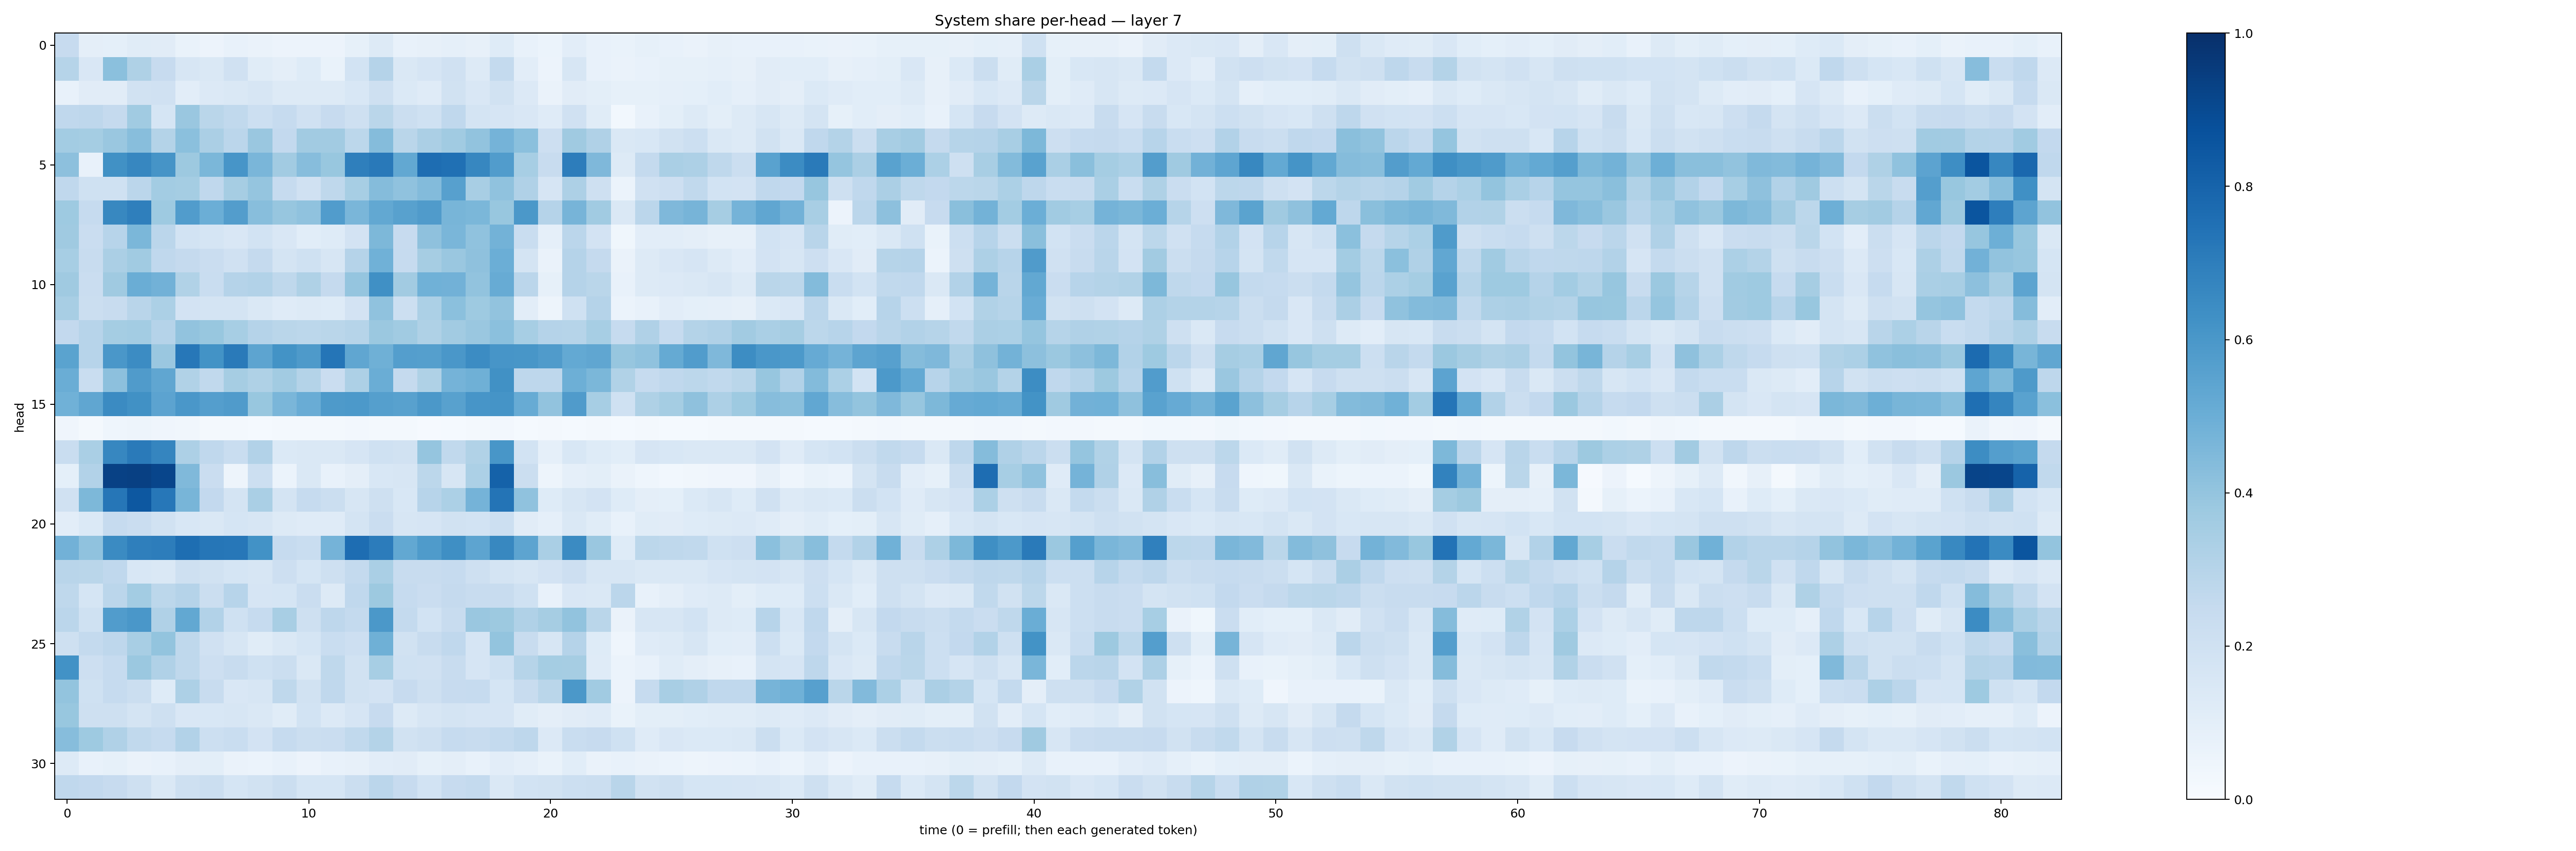

Source data for this figure (header and first rows):
0.24472629, 0.09630134, 0.091179125, 0.114329234, 0.11284439, 0.068408504, 0.05519078, 0.07182769, 0.06402559, 0.05724991, 0.055846468, 0.057790227, 0.08442628, 0.1251249, 0.074498616, 0.07971815, 0.08962605, 0.08188037, 0.12162255, 0.074951574, 0.061218034, 0.10323458, 0.07636698, 0.06671318
0.2982, 0.1489, 0.4196, 0.3231, 0.2436, 0.1615, 0.1415, 0.1956, 0.1136, 0.09628, 0.1238, 0.06749, 0.1837, 0.3015, 0.1472, 0.167, 0.1981, 0.1287, 0.2561, 0.1032, 0.05708, 0.1565, 0.07685, 0.0632
0.07091, 0.1115, 0.1132, 0.1882, 0.1968, 0.1049, 0.1367, 0.1465, 0.1622, 0.1306, 0.1268, 0.1268, 0.1533, 0.2062, 0.1388, 0.1172, 0.1893, 0.1493, 0.1935, 0.1352, 0.06392, 0.1131, 0.09932, 0.0844
0.2659, 0.2745, 0.2517, 0.3655, 0.1695, 0.3841, 0.2867, 0.2639, 0.2151, 0.2469, 0.1957, 0.2425, 0.2052, 0.2865, 0.222, 0.2012, 0.2666, 0.1788, 0.167, 0.1516, 0.1207, 0.1955, 0.1156, 0.02993
0.3564, 0.3528, 0.386, 0.426, 0.3074, 0.4193, 0.3326, 0.2848, 0.3856, 0.2612, 0.3618, 0.3619, 0.2788, 0.4339, 0.2883, 0.3321, 0.3667, 0.4045, 0.4765, 0.4198, 0.2147, 0.3688, 0.3195, 0.1445
0.4155, 0.07115, 0.6284, 0.6661, 0.6131, 0.3768, 0.459, 0.6079, 0.4612, 0.3615, 0.4325, 0.388, 0.6924, 0.7168, 0.5266, 0.7647, 0.7538, 0.667, 0.5748, 0.3475, 0.2371, 0.7009, 0.4529, 0.127
0.2678, 0.2012, 0.2024, 0.2823, 0.357, 0.3524, 0.2662, 0.3508, 0.3965, 0.2478, 0.1973, 0.2733, 0.3469, 0.4344, 0.4084, 0.4394, 0.5616, 0.3404, 0.41, 0.3169, 0.1641, 0.3262, 0.2084, 0.05896
0.3732, 0.2497, 0.6632, 0.6934, 0.3743, 0.5776, 0.4989, 0.573, 0.4276, 0.3911, 0.408, 0.576, 0.4634, 0.5272, 0.5583, 0.5788, 0.4679, 0.4583, 0.3875, 0.5953, 0.3043, 0.4689, 0.3658, 0.1476
0.3692, 0.23, 0.2942, 0.4606, 0.2823, 0.1858, 0.1698, 0.1488, 0.1862, 0.1515, 0.1085, 0.1238, 0.1816, 0.4538, 0.2435, 0.4122, 0.4626, 0.4072, 0.4801, 0.2321, 0.08893, 0.2847, 0.1832, 0.03758
0.3445, 0.2386, 0.3346, 0.3637, 0.2677, 0.2531, 0.228, 0.1972, 0.2518, 0.173, 0.2022, 0.1585, 0.3024, 0.4859, 0.2496, 0.3496, 0.3866, 0.4118, 0.4998, 0.1781, 0.06462, 0.304, 0.2509, 0.06426
0.3697, 0.2274, 0.3698, 0.503, 0.4828, 0.3153, 0.2312, 0.3021, 0.3086, 0.2697, 0.3233, 0.2507, 0.3953, 0.6311, 0.3603, 0.4856, 0.4823, 0.4024, 0.5082, 0.2837, 0.08277, 0.3025, 0.2867, 0.07627
0.3428, 0.2255, 0.2415, 0.2926, 0.3285, 0.1831, 0.1719, 0.1765, 0.1416, 0.1204, 0.1294, 0.1243, 0.1834, 0.4096, 0.2164, 0.3307, 0.4216, 0.3739, 0.4026, 0.1047, 0.04743, 0.2013, 0.3043, 0.05872
0.258, 0.2939, 0.3554, 0.3567, 0.304, 0.403, 0.3895, 0.3438, 0.3008, 0.2881, 0.2785, 0.2889, 0.298, 0.3801, 0.3662, 0.3234, 0.3623, 0.3849, 0.4196, 0.3468, 0.3029, 0.3004, 0.3455, 0.2498
0.548, 0.2933, 0.6007, 0.6473, 0.3854, 0.7265, 0.6183, 0.7129, 0.5421, 0.6189, 0.5865, 0.7309, 0.5338, 0.4909, 0.5681, 0.5634, 0.6014, 0.6454, 0.6073, 0.6028, 0.5811, 0.52, 0.5318, 0.3912
0.5021, 0.2336, 0.4144, 0.5809, 0.5346, 0.3154, 0.2651, 0.3481, 0.3224, 0.3621, 0.3049, 0.2279, 0.3248, 0.5006, 0.2534, 0.3221, 0.4759, 0.4888, 0.6287, 0.2738, 0.2747, 0.4923, 0.4571, 0.3147
0.4874, 0.5345, 0.6496, 0.6251, 0.5463, 0.6008, 0.5693, 0.5788, 0.3878, 0.463, 0.5067, 0.5895, 0.5913, 0.5657, 0.5565, 0.5967, 0.5577, 0.6065, 0.6166, 0.5091, 0.4061, 0.5813, 0.3463, 0.1995
0.03948, 0.02318, 0.04592, 0.04849, 0.04163, 0.03405, 0.01897, 0.01848, 0.01329, 0.01917, 0.02182, 0.01965, 0.02362, 0.02275, 0.01888, 0.01118, 0.01239, 0.01818, 0.02478, 0.01293, 0.01634, 0.01495, 0.01975, 0.01496
0.2305, 0.3382, 0.6645, 0.7124, 0.6713, 0.3276, 0.2692, 0.2335, 0.3108, 0.1392, 0.1456, 0.1412, 0.1658, 0.2021, 0.1937, 0.3956, 0.2624, 0.3148, 0.6019, 0.1867, 0.08718, 0.1556, 0.1214, 0.1066
0.09135, 0.3101, 0.9298, 0.9341, 0.9159, 0.4488, 0.2279, 0.05058, 0.2149, 0.06176, 0.1424, 0.07578, 0.09594, 0.1558, 0.1598, 0.2795, 0.1587, 0.3306, 0.807, 0.2261, 0.04767, 0.08801, 0.09858, 0.06447
0.1968, 0.4541, 0.7288, 0.8444, 0.7237, 0.4674, 0.2594, 0.1725, 0.3363, 0.1739, 0.2462, 0.2228, 0.1632, 0.2038, 0.1547, 0.2954, 0.3308, 0.4756, 0.7367, 0.4078, 0.1229, 0.159, 0.1801, 0.1228
0.104, 0.1391, 0.2471, 0.2297, 0.1929, 0.1557, 0.146, 0.1709, 0.1619, 0.1286, 0.1204, 0.1177, 0.1735, 0.2302, 0.1596, 0.1644, 0.1921, 0.1873, 0.2162, 0.1096, 0.08972, 0.1479, 0.1154, 0.0721
0.4805, 0.4073, 0.652, 0.694, 0.7023, 0.7602, 0.728, 0.7233, 0.6249, 0.2467, 0.2339, 0.4738, 0.7644, 0.7047, 0.525, 0.583, 0.6338, 0.5399, 0.6639, 0.5396, 0.3386, 0.6505, 0.3854, 0.1233
0.2905, 0.2854, 0.268, 0.1525, 0.1416, 0.2032, 0.1895, 0.1689, 0.1586, 0.2145, 0.1699, 0.2054, 0.2544, 0.3375, 0.242, 0.2387, 0.2468, 0.2057, 0.179, 0.1585, 0.1797, 0.2143, 0.1577, 0.1601
0.2698, 0.1711, 0.2851, 0.3581, 0.2774, 0.3017, 0.2194, 0.2961, 0.1652, 0.171, 0.2281, 0.1267, 0.2669, 0.3776, 0.2468, 0.2291, 0.2521, 0.242, 0.2413, 0.2024, 0.07786, 0.1501, 0.1424, 0.2826
0.2821, 0.2013, 0.5761, 0.6, 0.32, 0.5258, 0.3107, 0.1992, 0.2492, 0.3413, 0.2032, 0.2768, 0.2576, 0.5943, 0.2542, 0.1865, 0.2404, 0.384, 0.3775, 0.3181, 0.3486, 0.4034, 0.2864, 0.06286
0.2063, 0.2564, 0.2748, 0.3425, 0.4, 0.2733, 0.199, 0.159, 0.1134, 0.1416, 0.1712, 0.2307, 0.2148, 0.4894, 0.1921, 0.2405, 0.2663, 0.1673, 0.3994, 0.2387, 0.1596, 0.3028, 0.1216, 0.04612
0.6244, 0.2133, 0.2486, 0.3812, 0.3199, 0.2699, 0.2117, 0.2399, 0.2011, 0.2198, 0.1426, 0.2703, 0.1952, 0.3457, 0.2014, 0.1971, 0.2383, 0.1678, 0.2025, 0.2996, 0.355, 0.3482, 0.1198, 0.06012
0.4008, 0.2025, 0.2473, 0.2235, 0.1229, 0.3259, 0.2345, 0.1486, 0.1586, 0.2728, 0.1893, 0.2692, 0.1913, 0.1824, 0.2432, 0.2055, 0.244, 0.2473, 0.1707, 0.239, 0.2866, 0.594, 0.3641, 0.05806
0.3876, 0.2052, 0.2037, 0.1736, 0.2033, 0.1523, 0.1549, 0.163, 0.1424, 0.1152, 0.1845, 0.1356, 0.1656, 0.2426, 0.1263, 0.1593, 0.1776, 0.1673, 0.1679, 0.1152, 0.09447, 0.11, 0.1194, 0.06862
0.4307, 0.3735, 0.3202, 0.2622, 0.2463, 0.3089, 0.2167, 0.2331, 0.1835, 0.2473, 0.2219, 0.2302, 0.2619, 0.3061, 0.1953, 0.2096, 0.247, 0.2373, 0.2554, 0.2755, 0.1366, 0.2339, 0.2449, 0.2017
0.1292, 0.07552, 0.08409, 0.06465, 0.07589, 0.09427, 0.09973, 0.06448, 0.06158, 0.07415, 0.05656, 0.07147, 0.08179, 0.1046, 0.1114, 0.08543, 0.09463, 0.07684, 0.1022, 0.08907, 0.0702, 0.1057, 0.06604, 0.0714
0.2685, 0.2607, 0.2438, 0.2037, 0.1437, 0.2062, 0.2191, 0.1701, 0.1927, 0.2246, 0.1708, 0.1709, 0.2195, 0.2825, 0.2433, 0.1841, 0.245, 0.2557, 0.147, 0.1846, 0.1907, 0.2176, 0.2193, 0.2929
